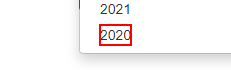
Task: Robotic Enterprise Framework
Workflow: download monthly reports

Step 1: click on the element

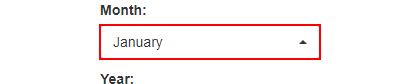
Step 2: click on the button

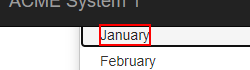
Step 3: click on the element 'January'

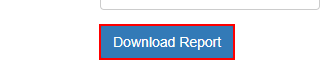
Step 4: click on the button

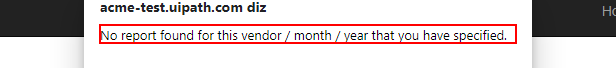
Step 5: find the text 'No report found for this vendor / month / year that you have spe*' in window 'ACME System 1 - Download Monthly Report - Pessoal - Microsoft E*' (msedge.exe)

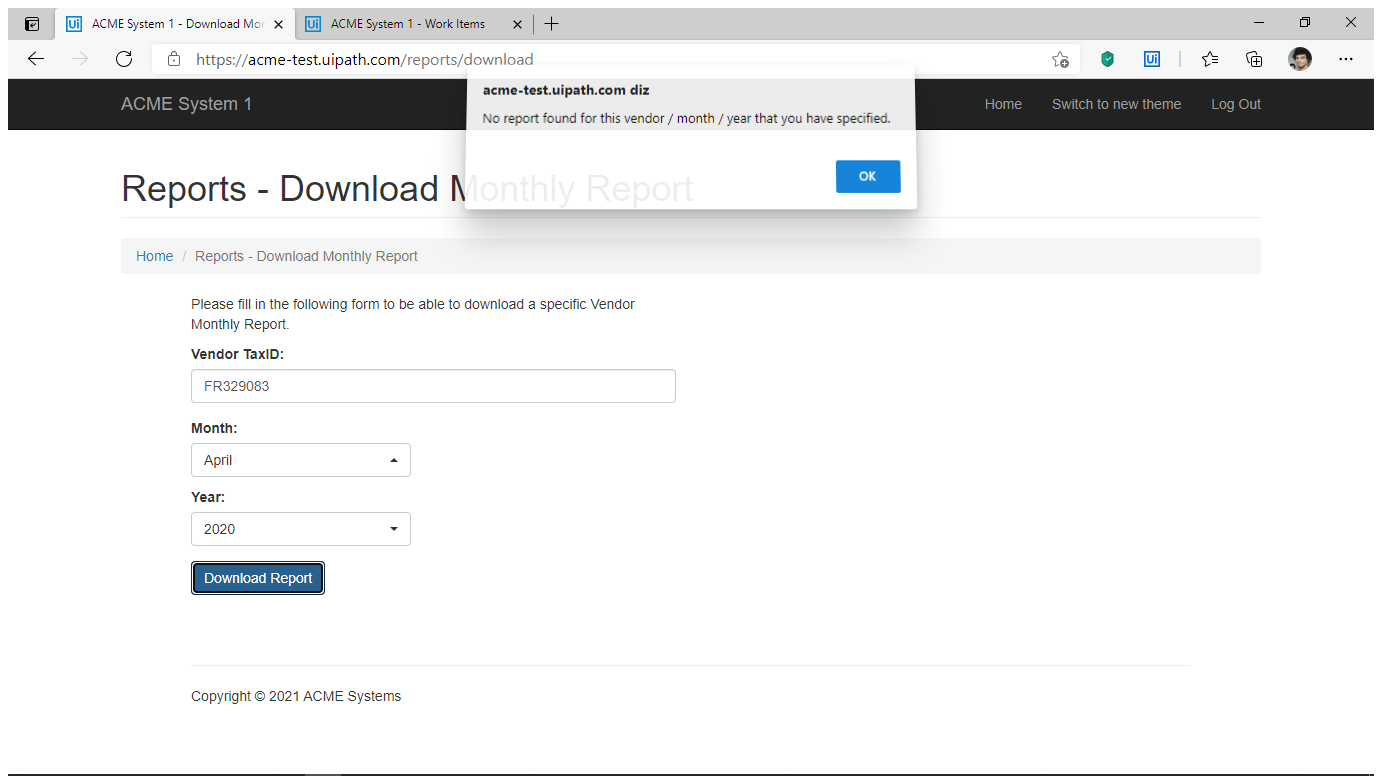
Step 6 [then]: click on the push button (msedge.exe)

Step 7: click on the button (same screen as step 2)

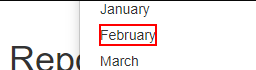
Step 8: click on the element 'February'

Step 9: click on the button (same screen as step 4)

Step 10: find the text 'No report found for this vendor / month / year that you have spe*' in window 'ACME System 1 - Download Monthly Report - Pessoal - Microsoft E*' (msedge.exe) (same screen as step 5)

Step 11 [then]: click on the push button (msedge.exe) (same screen as step 6)

Step 12: click on the button (same screen as step 2)

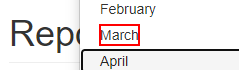
Step 13: click on the element 'March'

Step 14: click on the button (same screen as step 4)

Step 15: find the text 'No report found for this vendor / month / year that you have spe*' in window 'ACME System 1 - Download Monthly Report - Pessoal - Microsoft E*' (msedge.exe) (same screen as step 5)

Step 16 [then]: click on the push button (msedge.exe) (same screen as step 6)

Step 17: click on the button (same screen as step 2)

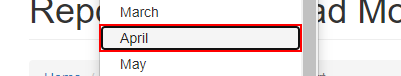
Step 18: click on the link 'April'

Step 19: click on the button (same screen as step 4)

Step 20: find the text 'No report found for this vendor / month / year that you have spe*' in window 'ACME System 1 - Download Monthly Report - Pessoal - Microsoft E*' (msedge.exe) (same screen as step 5)

Step 21 [then]: click on the push button (msedge.exe) (same screen as step 6)

Step 22: click on the button (same screen as step 2)

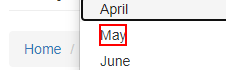
Step 23: click on the element 'May'

Step 24: click on the button (same screen as step 4)

Step 25: find the text 'No report found for this vendor / month / year that you have spe*' in window 'ACME System 1 - Download Monthly Report - Pessoal - Microsoft E*' (msedge.exe) (same screen as step 5)

Step 26 [then]: click on the push button (msedge.exe) (same screen as step 6)

Step 27: click on the button (same screen as step 2)

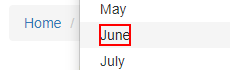
Step 28: click on the element 'June'

Step 29: click on the button (same screen as step 4)

Step 30: find the text 'No report found for this vendor / month / year that you have spe*' in window 'ACME System 1 - Download Monthly Report - Pessoal - Microsoft E*' (msedge.exe) (same screen as step 5)

Step 31 [then]: click on the push button (msedge.exe) (same screen as step 6)

Step 32: click on the button (same screen as step 2)

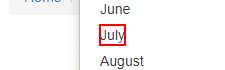
Step 33: click on the element 'July'

Step 34: click on the button (same screen as step 4)

Step 35: find the text 'No report found for this vendor / month / year that you have spe*' in window 'ACME System 1 - Download Monthly Report - Pessoal - Microsoft E*' (msedge.exe) (same screen as step 5)

Step 36 [then]: click on the push button (msedge.exe) (same screen as step 6)

Step 37: click on the button (same screen as step 2)

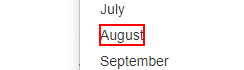
Step 38: click on the element 'August'

Step 39: click on the button (same screen as step 4)

Step 40: find the text 'No report found for this vendor / month / year that you have spe*' in window 'ACME System 1 - Download Monthly Report - Pessoal - Microsoft E*' (msedge.exe) (same screen as step 5)